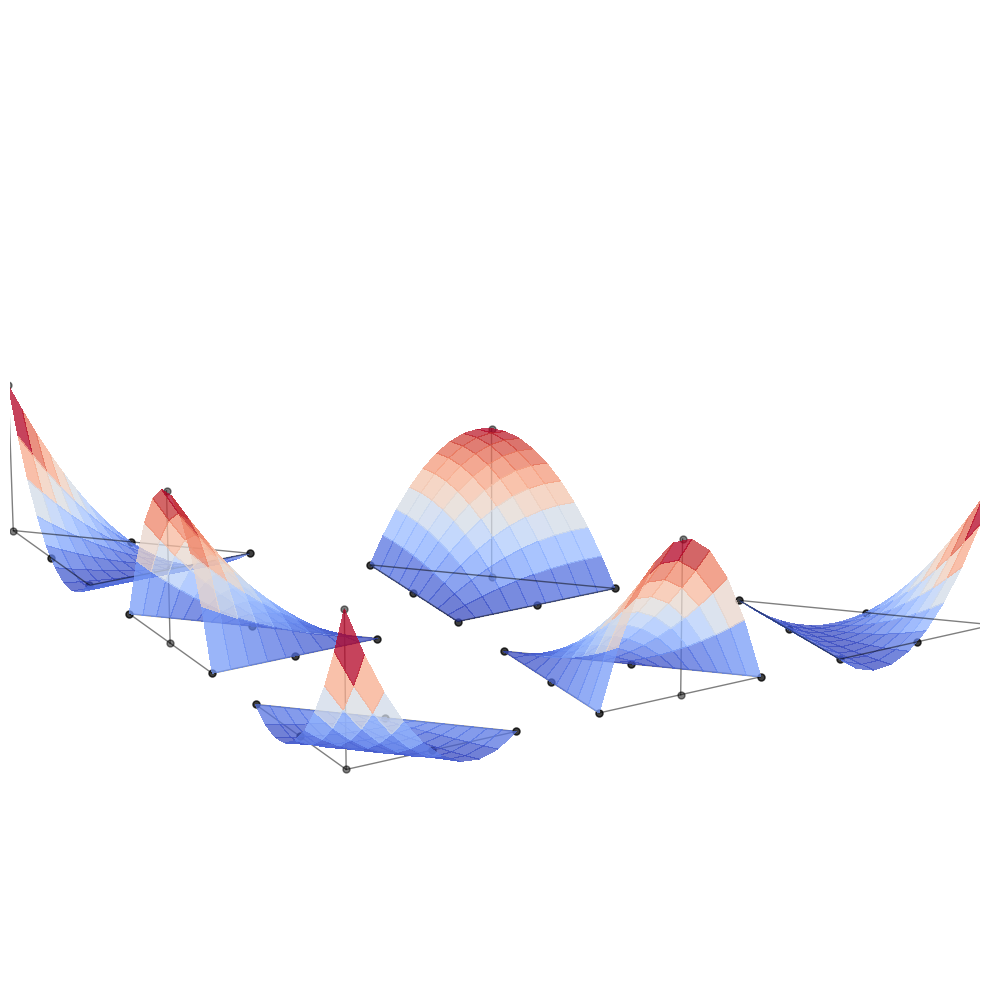

The matplotlib source for this figure: (Note: this script raises an exception after producing the figure.)
import numpy as np
import matplotlib.pyplot as plt
from mpl_toolkits.mplot3d import Axes3D

sf_p1 = [
    (0., 0., lambda x, y: 1. - x - y),
    (1., 0., lambda x, y: x),
    (0., 1., lambda x, y: y),
]

sf_p2 = [
    (0.0, 0.0, lambda x, y: 2. * (1. - x - y) * (0.5 - x - y)),
    (0.5, 0., lambda x, y: 4. * x * (1. - x - y)),
    (0.0, 0.5, lambda x, y: 4. * y * (1. - x - y)),
    (0.5, 0.5, lambda x, y: 4. * x * y),
    (1.0, 0.0, lambda x, y: x * (2. * x - 1.)),
    (0.0, 1.0, lambda x, y: y * (2. * y - 1.)),
]

sf_bubble = [
    (0., 0., lambda x, y: (9. * x * y - 1.) * (x + y - 1)),
    (1., 0., lambda x, y: 9. * x * y * (x + y - 1) + x),
    (0., 1., lambda x, y: 9. * x * y * (x + y - 1) + y),
    (1. / 3., 1. / 3., lambda x, y: 27. * x * y * (1. - x - y)),
]


# Map rectangular grid (u, v) to triangle (x, y)
# Singularity at (0.5, 0.5)
def mapping_x(u, v): return u * (1. - 0.5 * v)
def mapping_y(u, v): return v * (1. - 0.5 * u)

# # Singularity at (0.5, 0.)
# mapping_x = lambda u, v: u * (1. - 0.5 * (1. - v))
# mapping_y = lambda u, v: v * (1. - u)
#
# # Singularity at (0., 0.5)
# mapping_x = lambda u, v: u * (1. - v)
# mapping_y = lambda u, v: v * (1. - 0.5 * (1. - u))


def parametric_surface(x, y, f, x0, y0): return [
    x0 + mapping_x(x, y),
    y0 + mapping_y(x, y),
    f(mapping_x(x, y), mapping_y(x, y))
]


def zero_fct(x, y): return 0. * x * y


positions = [
    (0., 0.),
    (1.5, 0.),
    (0., 1.5),
    (1.5, 1.5),
    (3., 0.),
    (0., 3.),
]


def plot_basis_fcts(sfs, figsize, save_name=""):
    fig, ax = plt.subplots(subplot_kw={"projection": "3d"}, figsize=figsize)
    ax.view_init(elev=20., azim=240.)  # type: ignore

    # Make data.
    x = np.linspace(0., 1., 10)
    y = np.linspace(0., 1., 10)
    X, Y = np.meshgrid(x, y)

    x_tri = np.linspace(0., 1., 2)
    y_tri = np.linspace(0., 1., 2)
    x_tri, y_tri = np.meshgrid(x_tri, y_tri)
    x_tri, y_tri = x_tri * (1. - y_tri / 2.), y_tri * (1. - x_tri / 2.)

    for (_, _, sf), (x0, y0) in zip(sfs, positions):
        xx, yy, zz = parametric_surface(X, Y, sf, x0, y0)
        ax.plot_surface( # type: ignore
            xx, yy, zz, cmap=plt.get_cmap('coolwarm'),  # type: ignore
            linewidth=10, antialiased=False, alpha=0.75
        )
        ax.plot_wireframe( # type: ignore
            x0 + x_tri, y0 + y_tri, 0. * x_tri, rstride=10, cstride=10,
            linewidths=1., colors='black', alpha=0.5
        )
        for xi, yi, _ in sfs:
            ax.plot(
                [x0 + xi, x0 + xi], [y0 + yi, y0 + yi], [0., sf(xi, yi)],
                '-o', lw=1., color='black', alpha=0.5, ms=5
            )

    if sfs == sf_p2:
        ax.set_xlim(0.5, 4.)
        ax.set_ylim(0.5, 4.)
        ax.set_zlim(-1., 2.) # type: ignore
        top, bot = 2.3, -1.
    elif sfs == sf_p1:
        ax.set_xlim(0.3, 2.5)
        ax.set_ylim(0.2, 2.5) 
        ax.set_zlim(-0.5, 1.5) # type: ignore
        top, bot = 1.5, -0.4
    else:
        ax.set_xlim(0.3, 2.5)
        ax.set_ylim(0.2, 2.5) 
        ax.set_zlim(-0.5, 1.5) # type: ignore
        top, bot = 1.3, -0.3

    ax.axis('off')
    fig.tight_layout()
    fig.subplots_adjust(top=top, bottom=bot)

    if save_name != "":
        fig.savefig(path + f"shape_fcts_2d_{save_name:s}.svg", format="svg", transparent=True)
        # fig.savefig(f"shape_fcts_2d_{save_name:s}.svg", format="svg")
    else:
        plt.show()

    return


if __name__ == "__main__":
    ftSz1, ftSz2, ftSz3 = 16, 14, 12

    save_global = True
    path = "./figures/"
    plt.rcParams['font.family'] = 'serif'
    plt.rcParams["text.usetex"] = save_global

    # plot_basis_fcts(sf_bubble, figsize=(5., 3.), save_name='bubble')
    # plot_basis_fcts(sf_p1, figsize=(5., 3.), save_name='P1')
    plot_basis_fcts(sf_p2, figsize=(10., 5.), save_name='P2')
